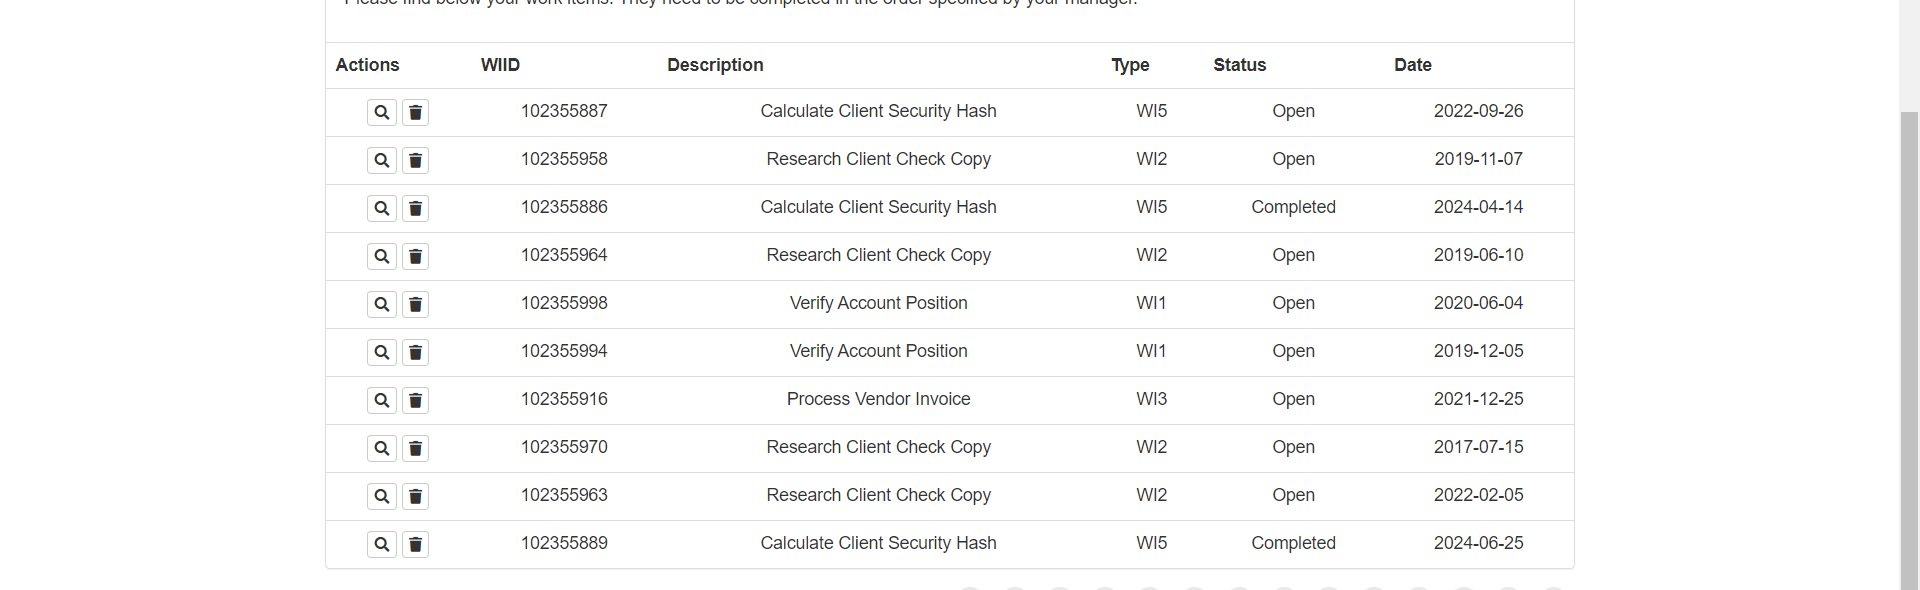
Workflow: 07.ACME_작업확인

Step 1: get-text from the table in window 'ACME System 1 - Work Items' (chrome.exe)
